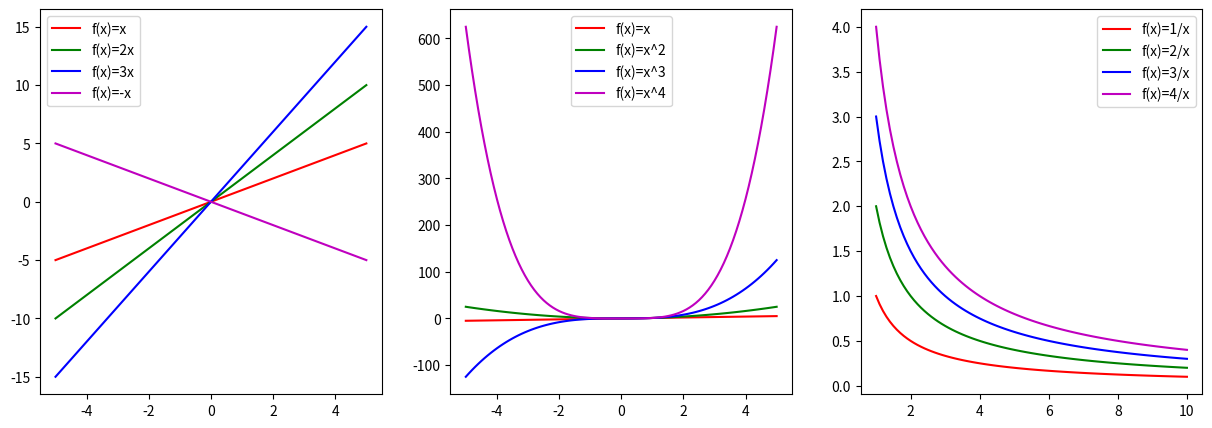
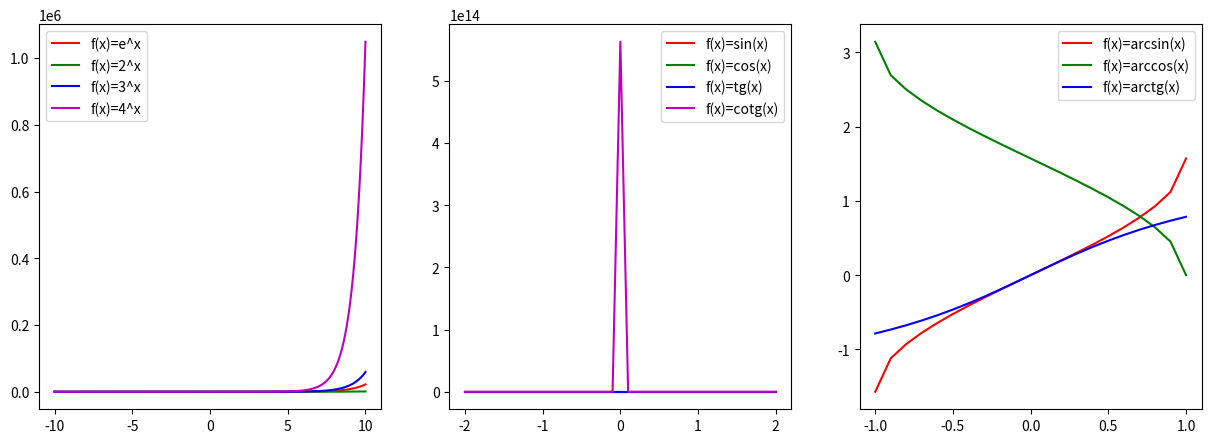
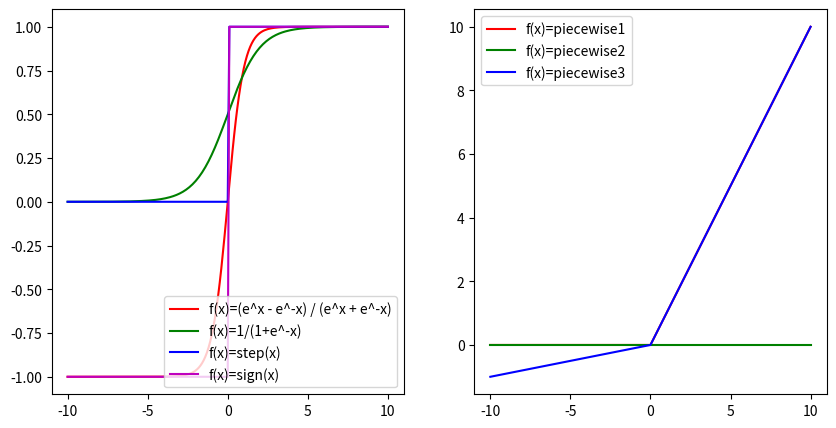

Here is the Python script that generated these plots, in order:
import math as m
from matplotlib import pyplot as plt
import numpy as np

# 1)
x1 = np.arange(-5, 5.1, 0.1)
y1_1 = x1
y1_2 = 2 * x1
y1_3 = 3 * x1
y1_4 = -x1

x2 = np.arange(-5, 5.1, 0.1)
y2_1 = x2
y2_2 = x2 ** 2
y2_3 = x2 ** 3
y2_4 = x2 ** 4

x3 = np.arange(1, 10.1, 0.1)
y3_1 = 1 / x3
y3_2 = 2 / x3
y3_3 = 3 / x3
y3_4 = 4 / x3

fig1 = plt.figure(figsize=(15, 5))

plt.subplot(131)
plt.plot(x1, y1_1, label="f(x)=x", color='r')
plt.plot(x1, y1_2, label="f(x)=2x", color='g')
plt.plot(x1, y1_3, label="f(x)=3x", color='b')
plt.plot(x1, y1_4, label="f(x)=-x", color='m')
plt.legend()

plt.subplot(132)
plt.plot(x2, y2_1, label="f(x)=x", color='r')
plt.plot(x2, y2_2, label="f(x)=x^2", color='g')
plt.plot(x2, y2_3, label="f(x)=x^3", color='b')
plt.plot(x2, y2_4, label="f(x)=x^4", color='m')
plt.legend()

plt.subplot(133)
plt.plot(x3, y3_1, label="f(x)=1/x", color='r')
plt.plot(x3, y3_2, label="f(x)=2/x", color='g')
plt.plot(x3, y3_3, label="f(x)=3/x", color='b')
plt.plot(x3, y3_4, label="f(x)=4/x", color='m')
plt.legend()

plt.show()

# 2)
x1 = np.arange(-10, 10.1, 0.1)
y1_1 = [m.exp(x) for x in x1]
y1_2 = [2 ** x for x in x1]
y1_3 = [3 ** x for x in x1]
y1_4 = [4 ** x for x in x1]

x2 = np.arange(-2, 2.1, 0.1)
y2_1 = [m.sin(x) for x in x2]
y2_2 = [m.cos(x) for x in x2]
y2_3 = [m.tan(x) if m.cos(x) != 0 else None for x in x2]
y2_4 = [1 / m.tan(x) if m.sin(x) != 0 else None for x in x2]

x3 = np.arange(-1, 1.1, 0.1)
y3_1 = [m.asin(x) if -1 <= x <= 1 else None for x in x3]
y3_2 = [m.acos(x) if -1 <= x <= 1 else None for x in x3]
y3_3 = [m.atan(x) for x in x3]

fig2 = plt.figure(figsize=(15, 5))

plt.subplot(131)
plt.plot(x1, y1_1, label="f(x)=e^x", color='r')
plt.plot(x1, y1_2, label="f(x)=2^x", color='g')
plt.plot(x1, y1_3, label="f(x)=3^x", color='b')
plt.plot(x1, y1_4, label="f(x)=4^x", color='m')
plt.legend()

plt.subplot(132)
plt.plot(x2, y2_1, label="f(x)=sin(x)", color='r')
plt.plot(x2, y2_2, label="f(x)=cos(x)", color='g')
plt.plot(x2, y2_3, label="f(x)=tg(x)", color='b')
plt.plot(x2, y2_4, label="f(x)=cotg(x)", color='m')
plt.legend()

plt.subplot(133)
plt.plot(x3, y3_1, label="f(x)=arcsin(x)", color='r')
plt.plot(x3, y3_2, label="f(x)=arccos(x)", color='g')
plt.plot(x3, y3_3, label="f(x)=arctg(x)", color='b')
plt.legend()

plt.show()

# 3)
x = np.arange(-10, 10.1, 0.1)
y1_1 = [(m.exp(x) - m.exp(-x)) / (m.exp(x) + m.exp(-x)) for x in x]
y1_2 = [1 / (1 + m.exp(-x)) for x in x]
y1_3 = [0 if x <= 0 else 1 for x in x]
y1_4 = [1 if x > 0 else -1 if x < 0 else 0 for x in x]

y2_1 = [0 if x <= 0 else x for x in x]
y2_2 = [x if x == 0 else 0 for x in x]
y2_3 = [0.1 * x if x <= 0 else x for x in x]

fig3 = plt.figure(figsize=(10, 5))

plt.subplot(121)
plt.plot(x, y1_1, label="f(x)=(e^x - e^-x) / (e^x + e^-x)", color='r')
plt.plot(x, y1_2, label="f(x)=1/(1+e^-x)", color='g')
plt.plot(x, y1_3, label="f(x)=step(x)", color='b')
plt.plot(x, y1_4, label="f(x)=sign(x)", color='m')
plt.legend()

plt.subplot(122)
plt.plot(x, y2_1, label="f(x)=piecewise1", color='r')
plt.plot(x, y2_2, label="f(x)=piecewise2", color='g')
plt.plot(x, y2_3, label="f(x)=piecewise3", color='b')
plt.legend()

plt.show()
